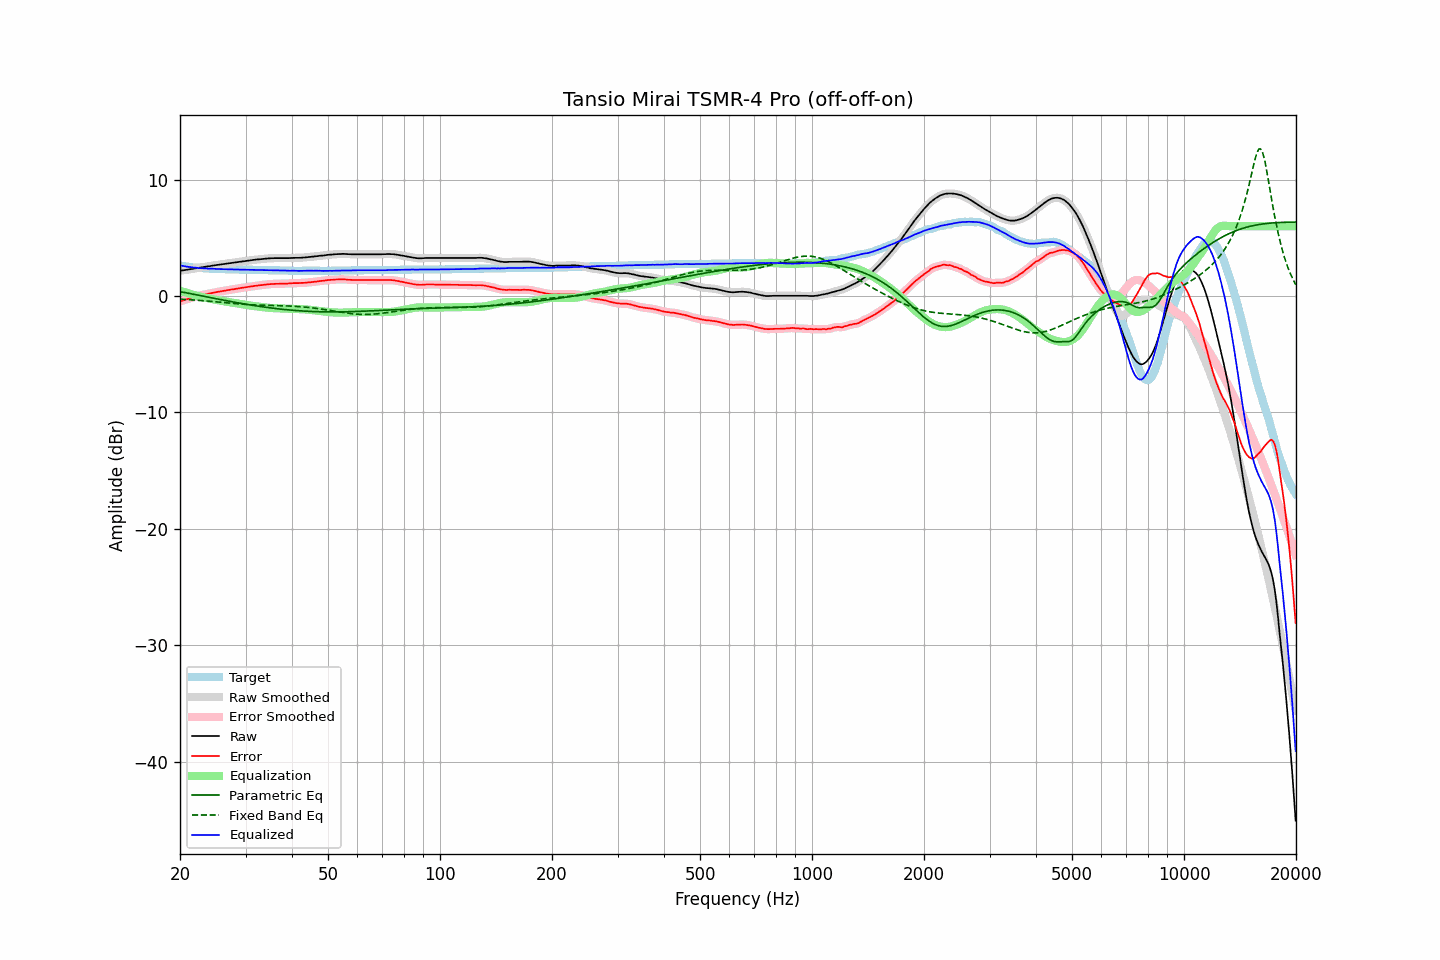

Values plotted in this chart, from the file beside it:
frequency, raw, error, smoothed, error_smoothed, equalization, parametric_eq, fixed_band_eq, equalized_raw, equalized_smoothed, target
20.00, 2.17, -0.46, 2.17, -0.45, 0.46, 0.38, -0.27, 2.63, 2.63, 2.63
20.20, 2.19, -0.41, 2.19, -0.41, 0.41, 0.35, -0.28, 2.60, 2.60, 2.60
20.40, 2.21, -0.37, 2.21, -0.37, 0.37, 0.32, -0.28, 2.58, 2.58, 2.58
20.61, 2.23, -0.33, 2.23, -0.33, 0.32, 0.30, -0.29, 2.55, 2.55, 2.56
20.81, 2.25, -0.29, 2.25, -0.29, 0.28, 0.27, -0.30, 2.53, 2.53, 2.54
21.02, 2.27, -0.25, 2.27, -0.24, 0.24, 0.24, -0.31, 2.51, 2.51, 2.52
21.23, 2.30, -0.20, 2.30, -0.20, 0.20, 0.21, -0.32, 2.50, 2.49, 2.50
21.44, 2.32, -0.16, 2.32, -0.16, 0.16, 0.19, -0.33, 2.48, 2.48, 2.48
21.66, 2.34, -0.12, 2.34, -0.11, 0.12, 0.16, -0.34, 2.46, 2.46, 2.46
21.87, 2.37, -0.08, 2.37, -0.08, 0.08, 0.13, -0.35, 2.45, 2.45, 2.45
22.09, 2.39, -0.04, 2.39, -0.04, 0.04, 0.10, -0.36, 2.43, 2.43, 2.43
22.31, 2.41, -0.01, 2.41, -0.01, 0.01, 0.08, -0.37, 2.42, 2.42, 2.42
22.54, 2.43, 0.02, 2.43, 0.03, -0.03, 0.05, -0.38, 2.40, 2.40, 2.41
22.76, 2.46, 0.06, 2.46, 0.06, -0.06, 0.02, -0.39, 2.40, 2.40, 2.40
22.99, 2.48, 0.09, 2.48, 0.09, -0.09, -0.01, -0.40, 2.39, 2.39, 2.39
23.22, 2.50, 0.12, 2.50, 0.12, -0.12, -0.03, -0.41, 2.38, 2.38, 2.38
23.45, 2.52, 0.15, 2.52, 0.15, -0.15, -0.06, -0.42, 2.37, 2.37, 2.37
23.69, 2.54, 0.18, 2.54, 0.18, -0.18, -0.09, -0.43, 2.36, 2.36, 2.36
23.92, 2.56, 0.20, 2.56, 0.21, -0.21, -0.11, -0.44, 2.35, 2.35, 2.36
24.16, 2.58, 0.23, 2.58, 0.23, -0.24, -0.14, -0.45, 2.34, 2.35, 2.35
24.40, 2.61, 0.26, 2.61, 0.26, -0.26, -0.17, -0.47, 2.35, 2.34, 2.35
24.65, 2.63, 0.29, 2.63, 0.29, -0.29, -0.20, -0.48, 2.34, 2.34, 2.34
24.89, 2.65, 0.31, 2.65, 0.32, -0.32, -0.22, -0.49, 2.33, 2.33, 2.34
25.14, 2.67, 0.34, 2.67, 0.34, -0.34, -0.25, -0.50, 2.33, 2.33, 2.33
25.39, 2.69, 0.37, 2.69, 0.37, -0.37, -0.28, -0.52, 2.32, 2.32, 2.32
25.65, 2.71, 0.39, 2.71, 0.40, -0.39, -0.30, -0.53, 2.32, 2.32, 2.32
25.91, 2.73, 0.42, 2.73, 0.42, -0.42, -0.33, -0.54, 2.31, 2.31, 2.31
26.16, 2.75, 0.44, 2.75, 0.44, -0.44, -0.36, -0.56, 2.31, 2.31, 2.31
26.43, 2.77, 0.46, 2.77, 0.47, -0.47, -0.38, -0.57, 2.30, 2.30, 2.31
26.69, 2.79, 0.49, 2.79, 0.49, -0.49, -0.41, -0.58, 2.30, 2.30, 2.30
26.96, 2.81, 0.51, 2.81, 0.52, -0.51, -0.43, -0.60, 2.30, 2.30, 2.30
27.23, 2.83, 0.54, 2.83, 0.54, -0.54, -0.46, -0.61, 2.29, 2.29, 2.29
27.50, 2.85, 0.56, 2.85, 0.56, -0.56, -0.49, -0.62, 2.29, 2.29, 2.29
27.77, 2.86, 0.57, 2.86, 0.58, -0.58, -0.51, -0.63, 2.28, 2.28, 2.29
28.05, 2.88, 0.60, 2.88, 0.60, -0.60, -0.54, -0.65, 2.28, 2.28, 2.28
28.33, 2.90, 0.62, 2.90, 0.62, -0.62, -0.56, -0.66, 2.28, 2.27, 2.28
28.62, 2.92, 0.64, 2.92, 0.65, -0.65, -0.58, -0.67, 2.27, 2.27, 2.28
28.90, 2.94, 0.67, 2.94, 0.67, -0.67, -0.61, -0.68, 2.27, 2.27, 2.27
29.19, 2.96, 0.69, 2.96, 0.69, -0.69, -0.63, -0.69, 2.27, 2.27, 2.27
29.48, 2.98, 0.71, 2.98, 0.71, -0.71, -0.66, -0.70, 2.27, 2.27, 2.27
29.78, 3.00, 0.73, 3.00, 0.73, -0.74, -0.68, -0.71, 2.26, 2.26, 2.27
30.08, 3.02, 0.75, 3.02, 0.76, -0.76, -0.70, -0.72, 2.26, 2.26, 2.27
30.38, 3.04, 0.78, 3.04, 0.78, -0.78, -0.73, -0.73, 2.26, 2.26, 2.26
30.68, 3.06, 0.80, 3.06, 0.80, -0.80, -0.75, -0.74, 2.26, 2.26, 2.26
30.99, 3.08, 0.82, 3.08, 0.82, -0.82, -0.77, -0.75, 2.26, 2.26, 2.26
31.30, 3.09, 0.83, 3.09, 0.84, -0.84, -0.79, -0.75, 2.25, 2.25, 2.26
31.61, 3.11, 0.86, 3.11, 0.86, -0.86, -0.82, -0.76, 2.25, 2.25, 2.25
31.93, 3.13, 0.88, 3.13, 0.88, -0.88, -0.84, -0.77, 2.25, 2.25, 2.25
32.24, 3.14, 0.89, 3.14, 0.90, -0.90, -0.86, -0.77, 2.24, 2.24, 2.25
32.57, 3.15, 0.91, 3.15, 0.91, -0.91, -0.88, -0.78, 2.24, 2.24, 2.24
32.89, 3.17, 0.93, 3.17, 0.93, -0.93, -0.90, -0.78, 2.24, 2.23, 2.24
33.22, 3.18, 0.94, 3.18, 0.95, -0.95, -0.92, -0.79, 2.23, 2.23, 2.24
33.55, 3.19, 0.96, 3.19, 0.96, -0.96, -0.94, -0.79, 2.23, 2.23, 2.23
33.89, 3.21, 0.98, 3.21, 0.98, -0.98, -0.96, -0.80, 2.23, 2.23, 2.23
34.23, 3.22, 0.99, 3.22, 1.00, -1.00, -0.98, -0.80, 2.22, 2.22, 2.23
34.57, 3.23, 1.01, 3.23, 1.01, -1.01, -1.00, -0.80, 2.22, 2.22, 2.22
34.92, 3.24, 1.02, 3.24, 1.02, -1.02, -1.01, -0.81, 2.22, 2.22, 2.22
35.27, 3.25, 1.03, 3.25, 1.03, -1.03, -1.03, -0.81, 2.22, 2.22, 2.22
35.62, 3.25, 1.04, 3.25, 1.04, -1.04, -1.05, -0.81, 2.21, 2.21, 2.21
35.97, 3.26, 1.05, 3.26, 1.05, -1.05, -1.07, -0.82, 2.21, 2.21, 2.21
... 635 more rows
